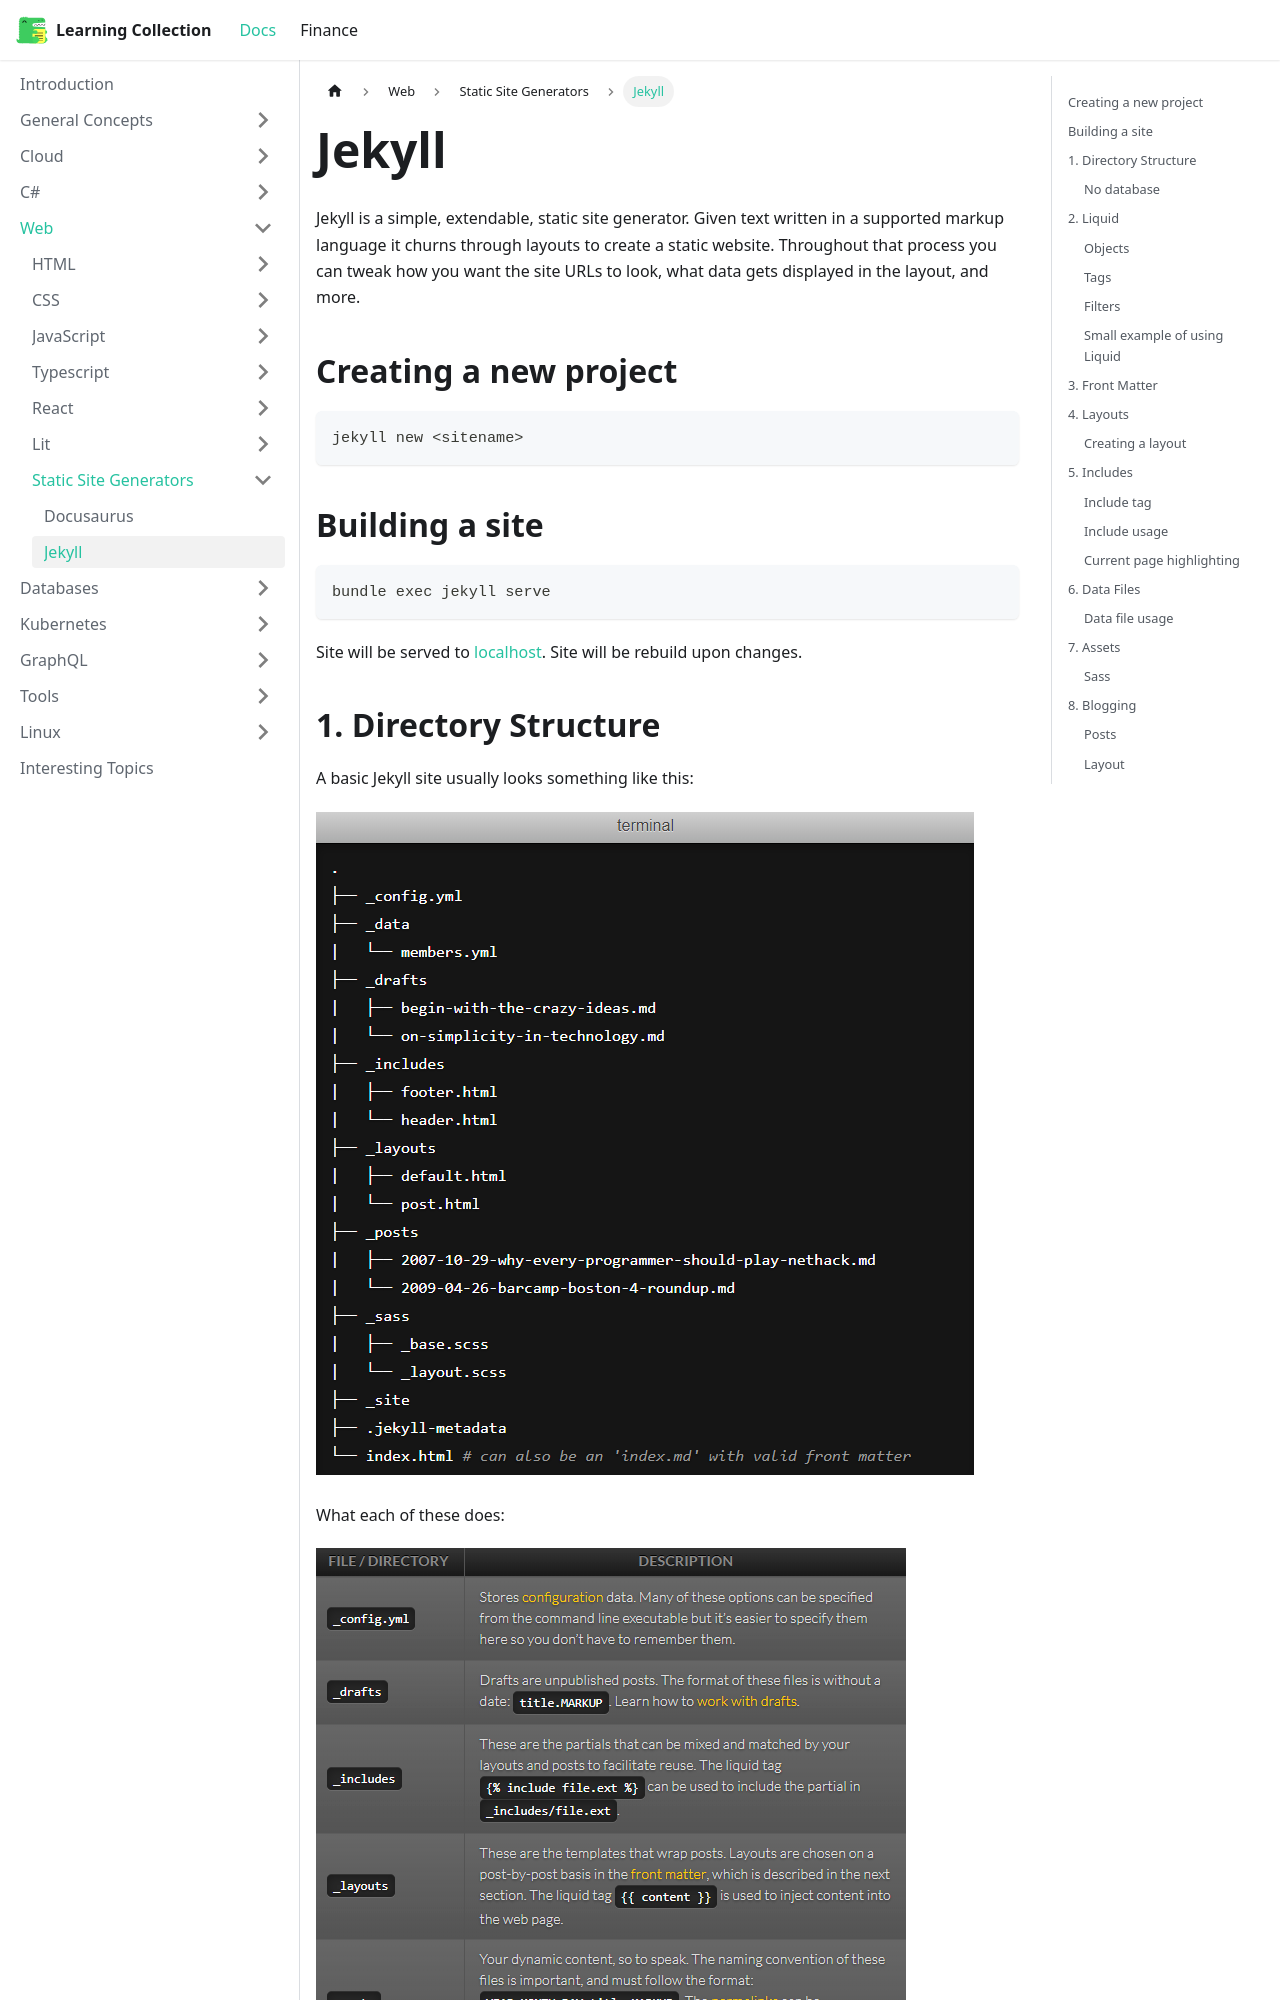

repository: RobinTTY/LearningCollection · page: web/static-site-generators/jekyll.html · generator: docusaurus

---
id: jekyll
title: Jekyll
sidebar_position: 2
---

Jekyll is a simple, extendable, static site generator. Given text written in a supported markup language it churns through layouts to create a static website. Throughout that process you can tweak how you want the site URLs to look, what data gets displayed in the layout, and more.

## Creating a new project

```CLI
jekyll new <sitename>
```

## Building a site

```CLI
bundle exec jekyll serve
```

Site will be served to [localhost](http://localhost:4000). Site will be rebuild upon changes.

## 1. Directory Structure

A basic Jekyll site usually looks something like this:

![DirectoryStructure](/img/docs/Web/Jekyll/directoryStructure.PNG)

What each of these does:

![DirectoryExplanation](/img/docs/Web/Jekyll/DirectoryExplanation.PNG)

### No database

One of the great things about Jekyll is there’s no database. All content and site structure are files which a Git repository can version.

## 2. Liquid

Liquid is where Jekyll starts to get more interesting. Liquid is a templating language which has three main parts:

- [objects](https://jekyllrb.com/docs/step-by-step/02-liquid/#objects)
- [tags](https://jekyllrb.com/docs/step-by-step/02-liquid/#tags)
- [filters](https://jekyllrb.com/docs/step-by-step/02-liquid/#filters)

### Objects

Objects tell Liquid where to output content. They're denoted by double curly braces: `{{` and `}}`. For example:

```liquid
{{ page.title }}
```

Outputs a variable called `page.title` on the page.
